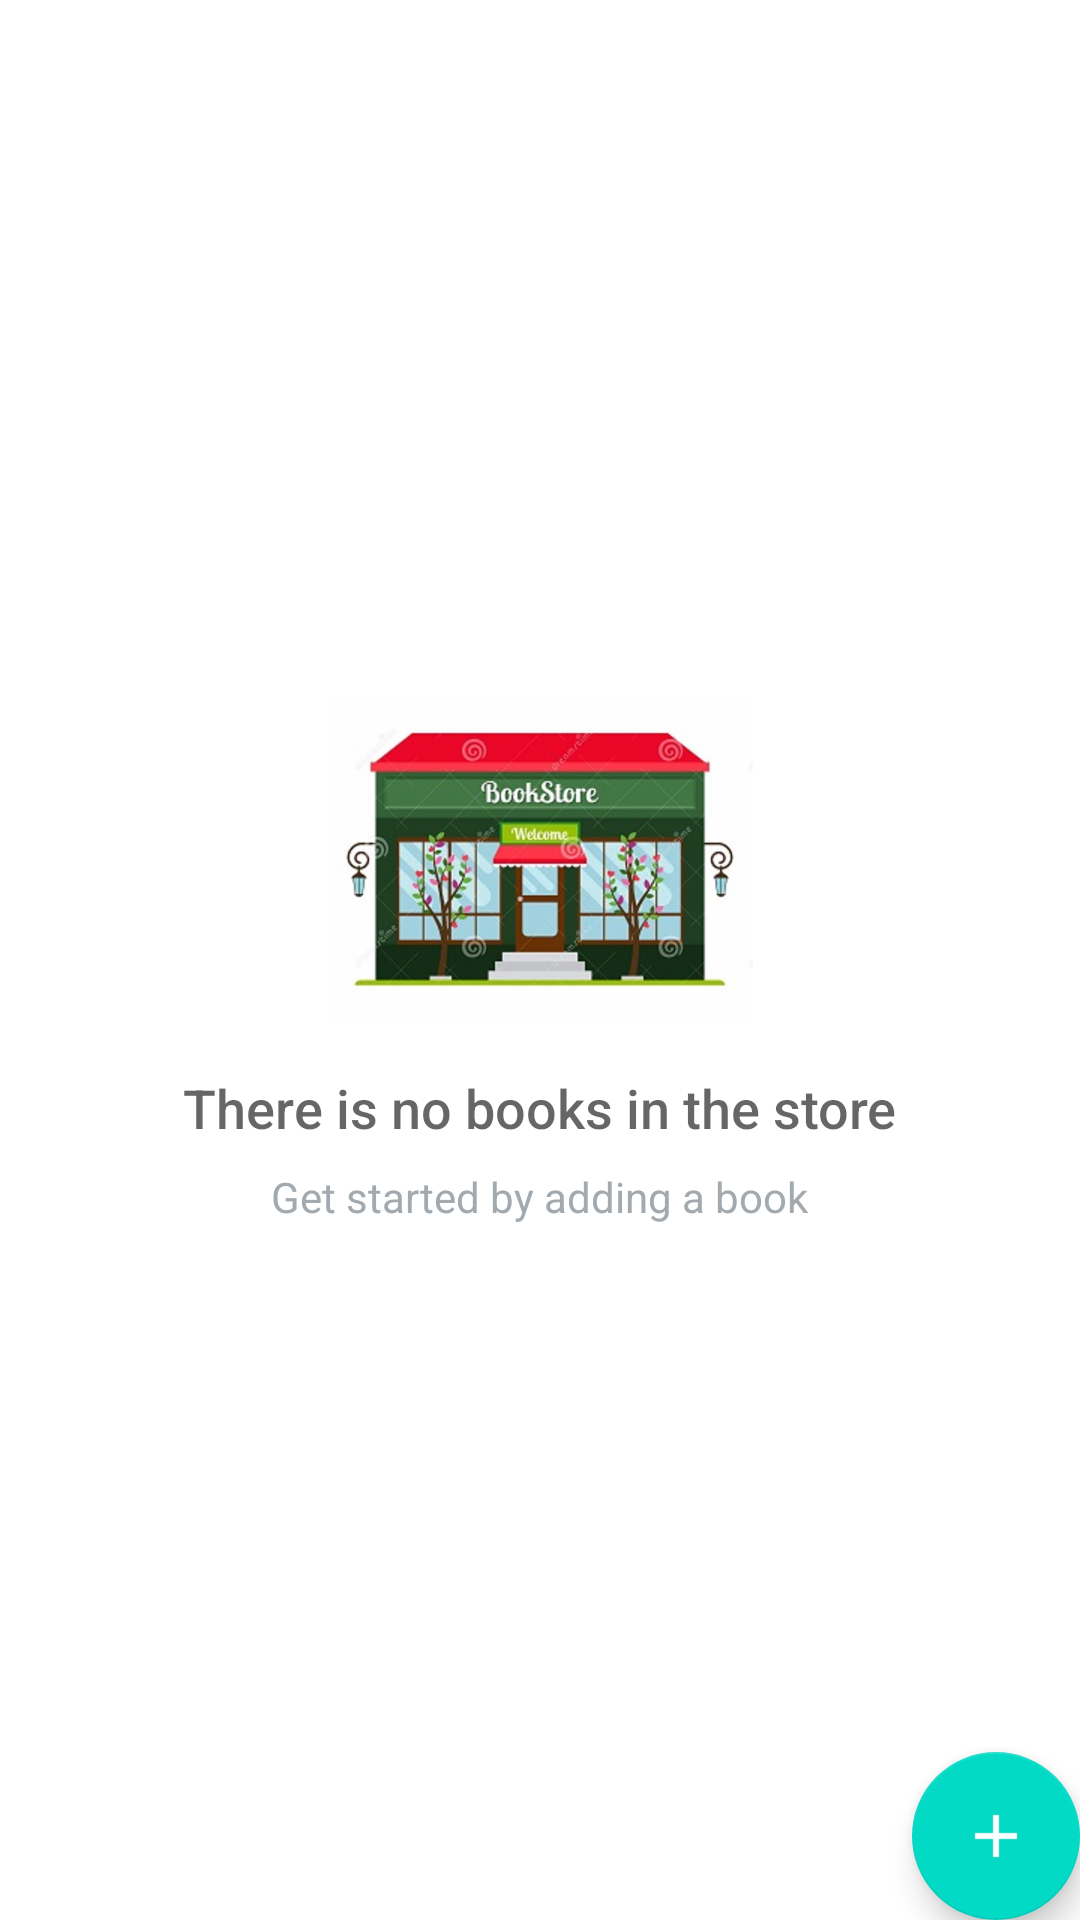

Layout XML and referenced resources for this Android screen:
<!-- AndroidManifest.xml: application theme AppTheme -->
<!-- res/layout/activity_catalog.xml -->
<?xml version="1.0" encoding="utf-8"?>
<RelativeLayout xmlns:android="http://schemas.android.com/apk/res/android"
    xmlns:tools="http://schemas.android.com/tools"
    android:layout_width="match_parent"
    android:layout_height="match_parent"
    android:background="@android:color/white"
    tools:context=".CatalogActivity">

    <ListView
        android:id="@+id/list_view"
        android:layout_width="match_parent"
        android:layout_height="match_parent" />

    
    <RelativeLayout
        android:id="@+id/empty_view"
        android:layout_width="wrap_content"
        android:layout_height="wrap_content"
        android:layout_centerInParent="true">

        <ImageView
            android:id="@+id/empty_shelter_image"
            android:layout_width="wrap_content"
            android:layout_height="wrap_content"
            android:layout_centerHorizontal="true"
            android:src="@drawable/ic_book_store" />

        <TextView
            android:id="@+id/empty_title_text"
            android:layout_width="wrap_content"
            android:layout_height="wrap_content"
            android:layout_below="@+id/empty_shelter_image"
            android:layout_centerHorizontal="true"
            android:fontFamily="sans-serif-medium"
            android:paddingTop="16dp"
            android:text="@string/empty_view_title_text"
            android:textAppearance="?android:textAppearanceMedium" />

        <TextView
            android:id="@+id/empty_subtitle_text"
            android:layout_width="wrap_content"
            android:layout_height="wrap_content"
            android:layout_below="@+id/empty_title_text"
            android:layout_centerHorizontal="true"
            android:fontFamily="sans-serif"
            android:paddingTop="8dp"
            android:text="@string/empty_view_subtitle_text"
            android:textAppearance="?android:textAppearanceSmall"
            android:textColor="#A2AAB0" />
    </RelativeLayout>


    <android.support.design.widget.FloatingActionButton
        android:id="@+id/fab"
        android:layout_width="wrap_content"
        android:layout_height="wrap_content"
        android:layout_alignParentBottom="true"
        android:layout_alignParentRight="true"
        android:layout_margin="@dimen/fab_margin"
        android:src="@drawable/ic_add_white_36dp" />

</RelativeLayout>
<!-- resources referenced by this layout -->
<resources>
  <!-- drawable ic_add_white_36dp: png bitmap (drawable-mdpi, 246 bytes) -->
  <!-- drawable ic_book_store: png bitmap (drawable-hdpi, 52456 bytes) -->
  <string name="empty_view_subtitle_text">Get started by adding a book</string>
  <string name="empty_view_title_text">There is no books in the store</string>
  <style name="AppTheme" parent="Theme.AppCompat.Light.DarkActionBar">
          <item name="colorPrimary">@color/colorPrimary</item>
          <item name="colorPrimaryDark">@color/colorPrimaryDark</item>
          <item name="colorAccent">@color/colorAccent</item>
      </style>
  <!-- not gathered from this repository: default colours our renderer supplied (Android Studio template values) -->
  <color name="colorPrimary">#FF6200EE</color>
  <color name="colorPrimaryDark">#FF3700B3</color>
  <color name="colorAccent">#FF03DAC5</color>
</resources>
